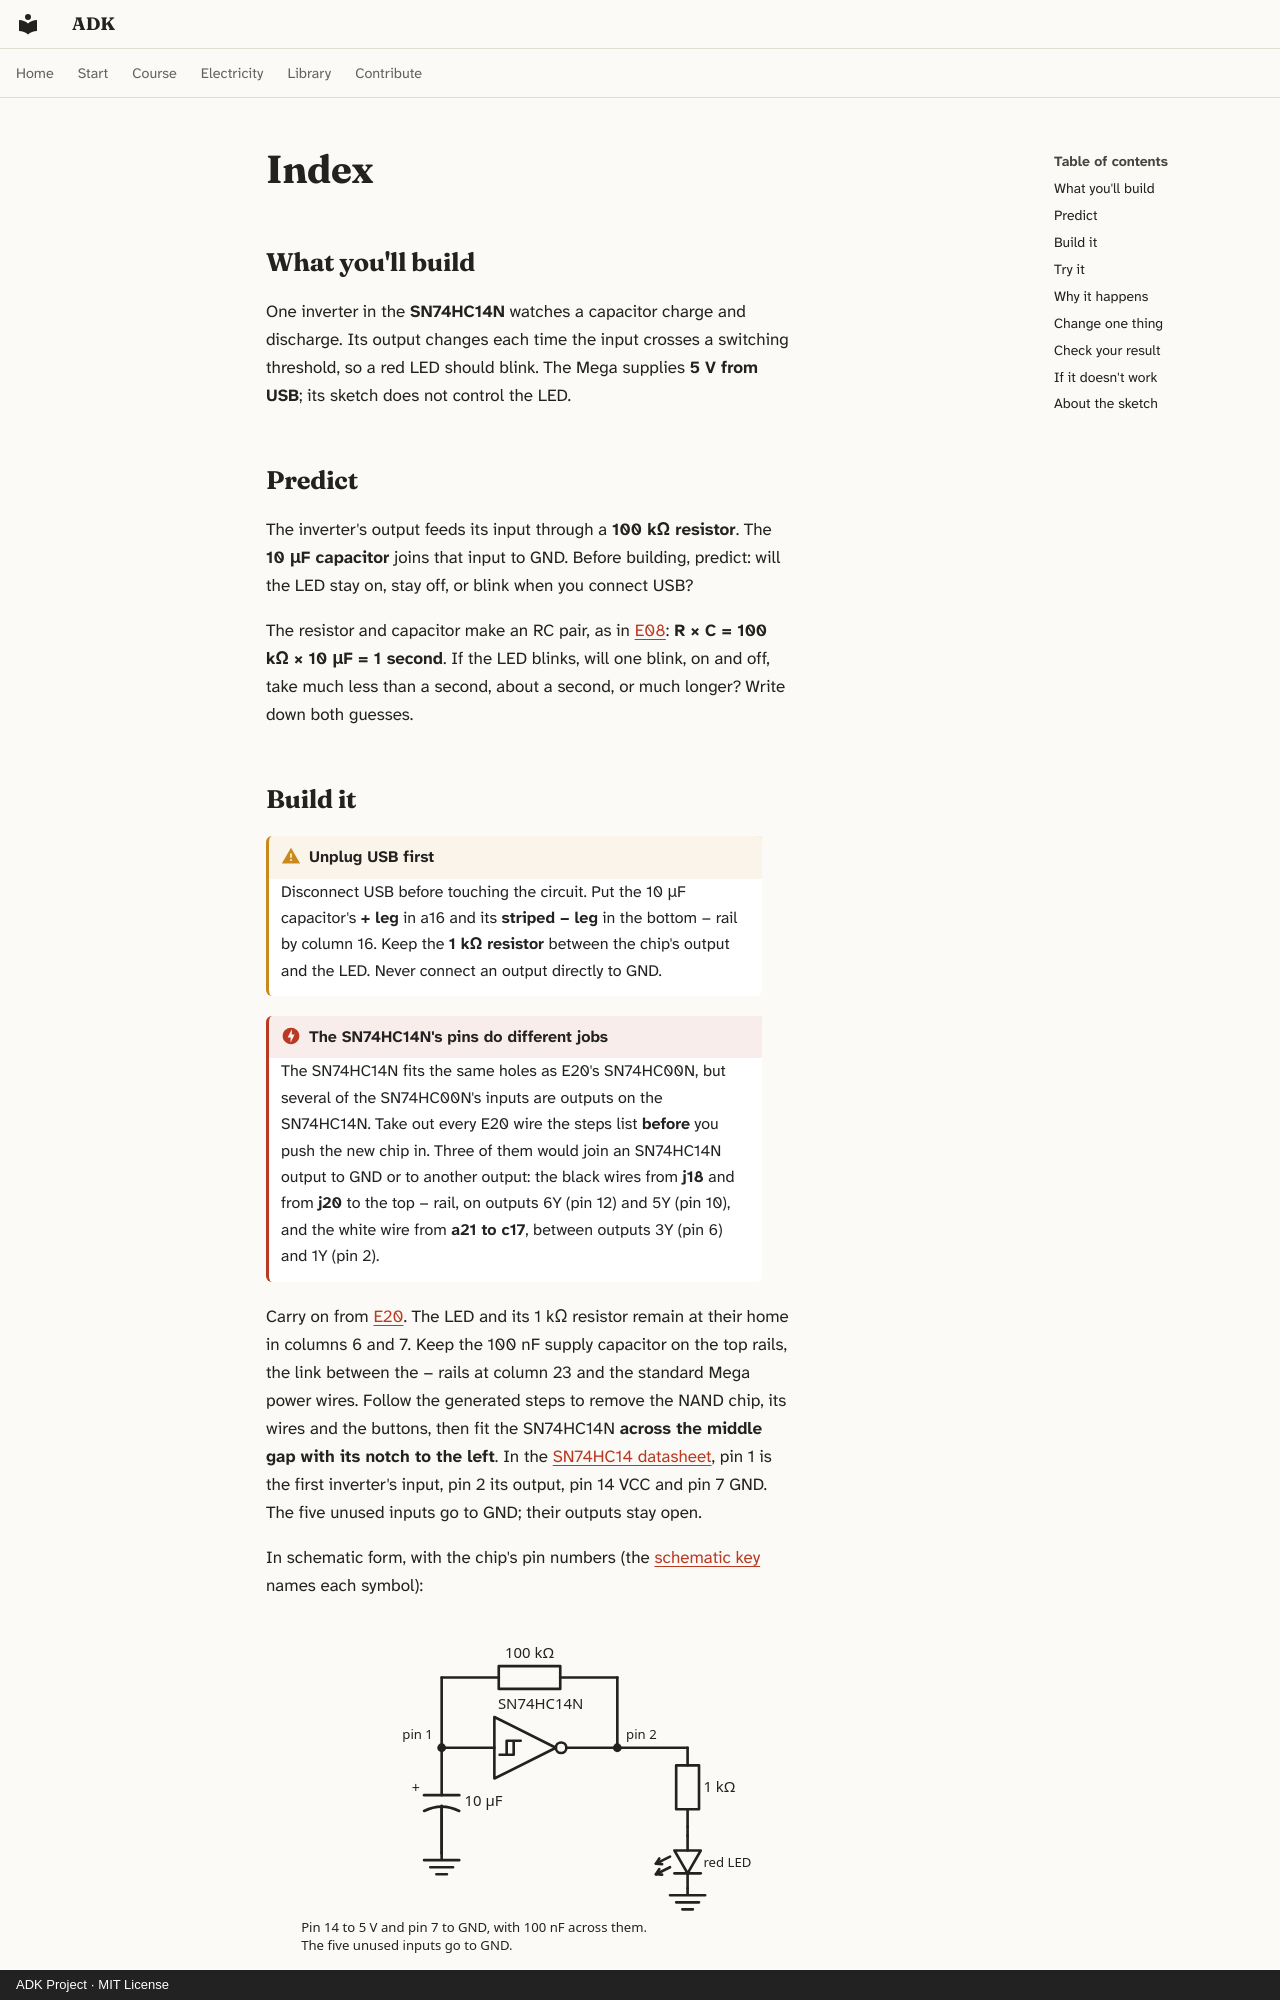

repository: spincyc/adk · page: lessons/076-schmitt-clock/index.html · generator: mkdocs · copyright: ADK Project · MIT License

---
lesson: 76
promise: Watch a capacitor and a Schmitt inverter make an LED blink, then slow it down.
time: 25 minutes
level: 2
parts:
  - Arduino Mega 2560 and its USB cable
  - Breadboard
  - SN74HC14N Schmitt inverter, 14-pin DIP
  - Red LED
  - 1 kΩ resistor (brown, black, black, brown, brown)
  - 2 × 100 kΩ resistors (brown, black, black, orange, brown)
  - 10 µF polarized capacitor, rated at least 10 V
  - 100 nF ceramic capacitor
  - 14 jumper wires
  - 1 extra jumper for the slower comparison
  - Digital multimeter with DC volts
  - Stopwatch
ideas:
  - An RC path and Schmitt thresholds can make a repeating clock
laws:
  - {law: prefixes, section: predict, for: "Multiplies 100 kΩ by 10 µF to get 1 second"}
  - {law: series, section: change-one-thing, for: "Doubles R with two 100 kΩ in series"}
  - {law: rc-time, section: why-it-happens, for: "Times the charge and fall between the two thresholds"}
  - {law: frequency, section: try-it, for: "Times ten blinks to find one blink's period"}
  - {law: schmitt, section: why-it-happens, for: "Uses the 2.7 V and 1.7 V switching thresholds"}
---

## What you'll build

<!-- closeup -->

One inverter in the **SN74HC14N** watches a capacitor charge and
discharge. Its output changes each time the input crosses a switching
threshold, so a red LED should blink. The Mega supplies **5 V from USB**;
its sketch does not control the LED.

## Predict

The inverter's output feeds its input through a **100 kΩ resistor**. The
**10 µF capacitor** joins that input to GND. Before building, predict:
will the LED stay on, stay off, or blink when you connect USB?

The resistor and capacitor make an RC pair, as in
[E08](../063-time-an-rc-pair/index.md): **R × C = 100 kΩ × 10 µF =
1 second**. If the LED blinks, will one blink, on and off, take much less
than a second, about a second, or much longer? Write down both guesses.
